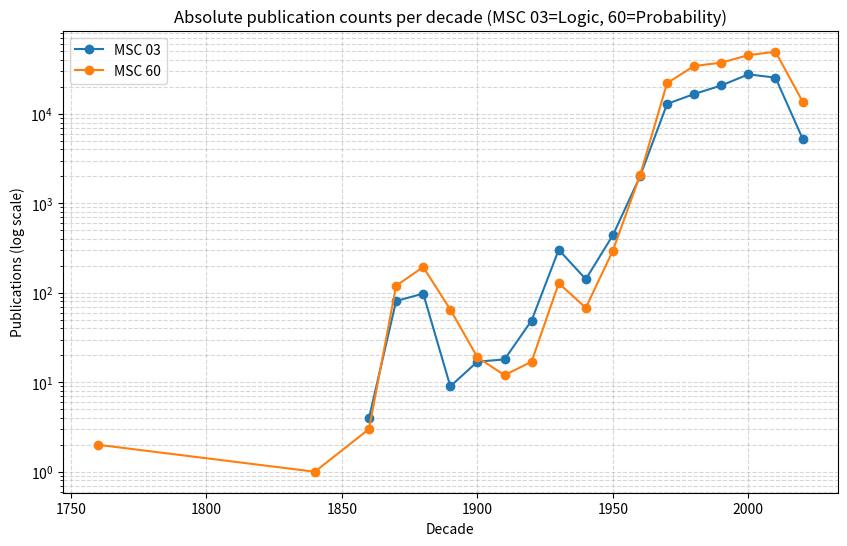
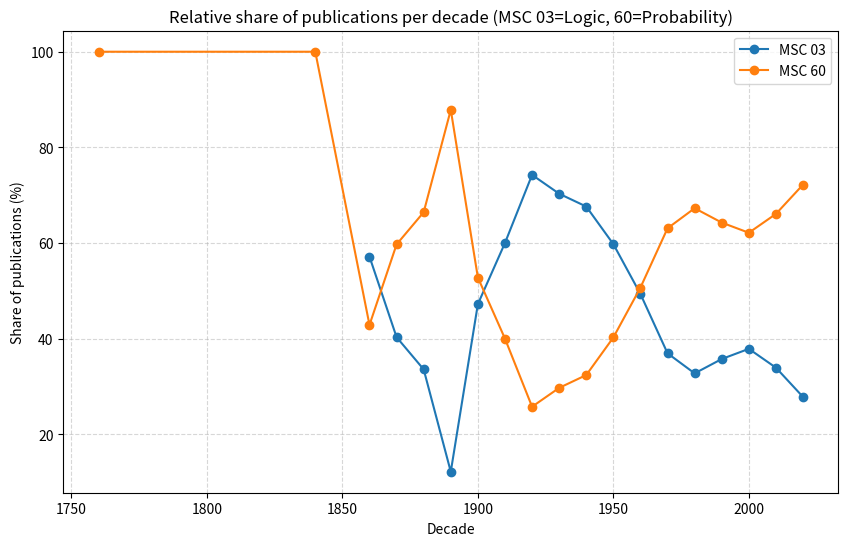

These figures' Python source, in order:
import pandas as pd
import matplotlib.pyplot as plt

# Input data
data = [
("03",1860,4),("03",1870,81),("03",1880,98),("03",1890,9),("03",1900,17),
("03",1910,18),("03",1920,49),("03",1930,303),("03",1940,142),("03",1950,441),
("03",1960,1998),("03",1970,12939),("03",1980,16683),("03",1990,20779),("03",2000,27657),
("03",2010,25419),("03",2020,5290),
("60",1760,2),("60",1840,1),("60",1860,3),("60",1870,120),("60",1880,194),
("60",1890,65),("60",1900,19),("60",1910,12),("60",1920,17),("60",1930,128),
("60",1940,68),("60",1950,297),("60",1960,2053),("60",1970,22103),("60",1980,34287),
("60",1990,37365),("60",2000,45390),("60",2010,49527),("60",2020,13743)
]

df = pd.DataFrame(data, columns=["prefix","decade","count"])

# Create total per decade for normalization
decade_totals = df.groupby("decade")["count"].sum().reset_index().rename(columns={"count":"total"})
df = df.merge(decade_totals, on="decade")
df["normalized"] = df["count"] / df["total"] * 100

# Absolute counts plot (log scale)
plt.figure(figsize=(10,6))
for prefix, group in df.groupby("prefix"):
    plt.plot(group["decade"], group["count"], marker="o", label=f"MSC {prefix}")
plt.yscale("log")
plt.xlabel("Decade")
plt.ylabel("Publications (log scale)")
plt.title("Absolute publication counts per decade (MSC 03=Logic, 60=Probability)")
plt.legend()
plt.grid(True, which="both", linestyle="--", alpha=0.5)
plt.show()

# Normalized share plot
plt.figure(figsize=(10,6))
for prefix, group in df.groupby("prefix"):
    plt.plot(group["decade"], group["normalized"], marker="o", label=f"MSC {prefix}")
plt.xlabel("Decade")
plt.ylabel("Share of publications (%)")
plt.title("Relative share of publications per decade (MSC 03=Logic, 60=Probability)")
plt.legend()
plt.grid(True, linestyle="--", alpha=0.5)
plt.show()
